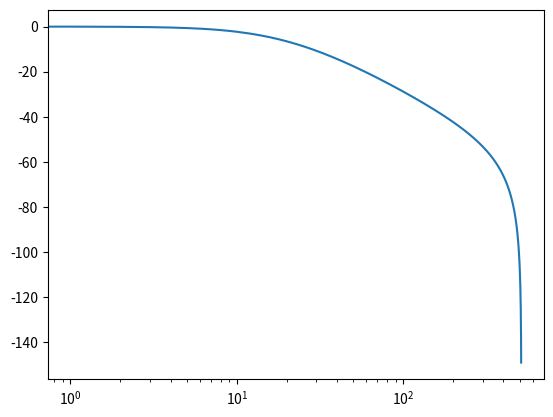

This chart was generated by the following Python code:
import numpy as np
import scipy.signal as signal
import matplotlib.pyplot as plt

def pdtf2tf(pd_coef):
    # Step 1: Multiply the first two elements by -1
    first_two_negated = [-pd_coef[0], -pd_coef[1]]

    # Step 2: Remove the first two elements
    del pd_coef[0:2]

    # Step 3: Insert "1" at the third index
    pd_coef.append(1)

    # Step 4: Append the modified first two elements to the end
    pd_coef.extend(first_two_negated)

    b = pd_coef[0:3]
    a = pd_coef[3:6]
    return b, a

def tf2pdtf(b,a):
    pd_coef = []
    pd_coef.append(-a[1])
    pd_coef.append(-a[2])
    pd_coef.extend(b)
    return pd_coef

pd_list = [1.75437, -0.767787, 0.00335511, 0.00671022, 0.00335511]

b,a = pdtf2tf(pd_list)
w, h = signal.freqz(b,a)

new_list = tf2pdtf(b,a)
print(new_list)

fig, ax = plt.subplots()
ax.semilogx(20*np.log10(abs(h)))
plt.show()